Run: headless pygame with SDL's dummy video driver; simulated clock (each Clock.tick advances the game by its frame time, no real sleeping); random seed 0; keys injected as events and as key.get_pressed() state; mouse plan: one left click at the window centre at the start of phase 2, then a move to the lower-right quarter at the start of phase 3.
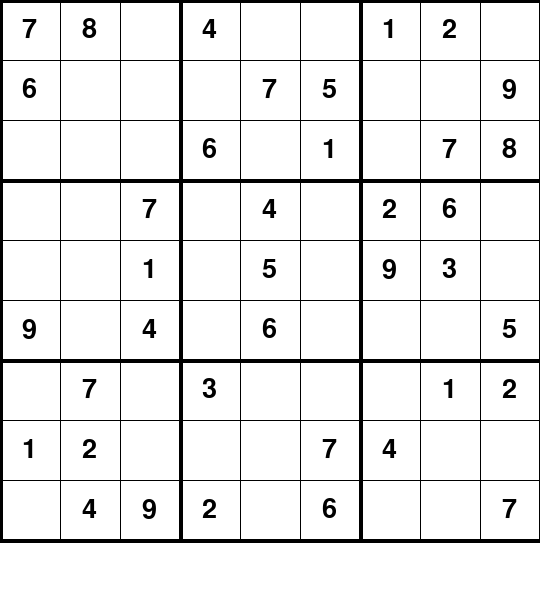
Frame 1 of 4 · flips 1–60 · no input
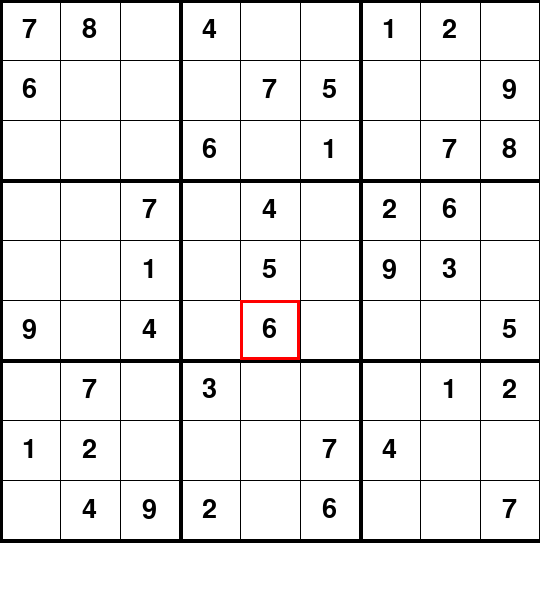
Frame 2 of 4 · flips 61–180 · clicked the window centre · tapped SPACE, RETURN · held RIGHT (→), D
Frame 3 of 4 · flips 181–300 · moved the mouse to the lower-right quarter · held DOWN (↓), S · screen unchanged from frame 2, image omitted
Frame 4 of 4 · flips 301–420 · held LEFT (←), A, UP (↑), W · screen unchanged from frame 3, image omitted

The pygame program that drew these frames:

import pygame
import time

pygame.init()

# Constants
WIDTH, HEIGHT = 540, 600
WIN = pygame.display.set_mode((WIDTH, HEIGHT))
pygame.display.set_caption("Sudoku")

font = pygame.font.SysFont("comicsans", 40)
small_font = pygame.font.SysFont("comicsans", 25)

# Sample Sudoku board (0 = empty)
board = [
    [7, 8, 0, 4, 0, 0, 1, 2, 0],
    [6, 0, 0, 0, 7, 5, 0, 0, 9],
    [0, 0, 0, 6, 0, 1, 0, 7, 8],
    [0, 0, 7, 0, 4, 0, 2, 6, 0],
    [0, 0, 1, 0, 5, 0, 9, 3, 0],
    [9, 0, 4, 0, 6, 0, 0, 0, 5],
    [0, 7, 0, 3, 0, 0, 0, 1, 2],
    [1, 2, 0, 0, 0, 7, 4, 0, 0],
    [0, 4, 9, 2, 0, 6, 0, 0, 7]
]

class Grid:
    def __init__(self, rows, cols, width, height, board):
        self.rows = rows
        self.cols = cols
        self.board = board
        self.width = width
        self.height = height
        self.cubes = [[Cube(self.board[i][j], i, j, width, height) for j in range(cols)] for i in range(rows)]
        self.selected = None

    def draw(self, win):
        gap = self.width / 9
        for i in range(self.rows + 1):
            thick = 4 if i % 3 == 0 else 1
            pygame.draw.line(win, (0, 0, 0), (0, i * gap), (self.width, i * gap), thick)
            pygame.draw.line(win, (0, 0, 0), (i * gap, 0), (i * gap, self.height), thick)

        for i in range(self.rows):
            for j in range(self.cols):
                self.cubes[i][j].draw(win)

        if self.selected:
            row, col = self.selected
            pygame.draw.rect(win, (255, 0, 0), (col * gap, row * gap, gap, gap), 3)

    def click(self, pos):
        if pos[1] < self.height:
            gap = self.width / 9
            x = pos[0] // gap
            y = pos[1] // gap
            self.selected = (int(y), int(x))
            return True
        return False

    def sketch(self, val):
        row, col = self.selected
        self.cubes[row][col].set(val)

class Cube:
    def __init__(self, value, row, col, width, height):
        self.value = value
        self.temp = 0
        self.row = row
        self.col = col
        self.width = width
        self.height = height

    def set(self, val):
        if val >= 0 and val <= 9:
            self.value = val

    def draw(self, win):
        gap = self.width / 9
        x = self.col * gap
        y = self.row * gap

        if self.value != 0:
            text = font.render(str(self.value), 1, (0, 0, 0))
            win.blit(text, (x + (gap / 2 - text.get_width() / 2), y + (gap / 2 - text.get_height() / 2)))

def redraw_window(win, board):
    win.fill((255, 255, 255))
    board.draw(win)

def main():
    win = WIN
    board_obj = Grid(9, 9, 540, 540, board)
    key = None
    run = True

    while run:
        for event in pygame.event.get():
            if event.type == pygame.QUIT:
                run = False

            if event.type == pygame.MOUSEBUTTONDOWN:
                pos = pygame.mouse.get_pos()
                board_obj.click(pos)

            if event.type == pygame.KEYDOWN:
                if event.key == pygame.K_1:
                    key = 1
                if event.key == pygame.K_2:
                    key = 2
                if event.key == pygame.K_3:
                    key = 3
                if event.key == pygame.K_4:
                    key = 4
                if event.key == pygame.K_5:
                    key = 5
                if event.key == pygame.K_6:
                    key = 6
                if event.key == pygame.K_7:
                    key = 7
                if event.key == pygame.K_8:
                    key = 8
                if event.key == pygame.K_9:
                    key = 9
                if event.key == pygame.K_DELETE or event.key == pygame.K_0:
                    key = 0

                if board_obj.selected and key is not None:
                    board_obj.sketch(key)
                    key = None

        redraw_window(win, board_obj)
        pygame.display.update()

main()
pygame.quit()
